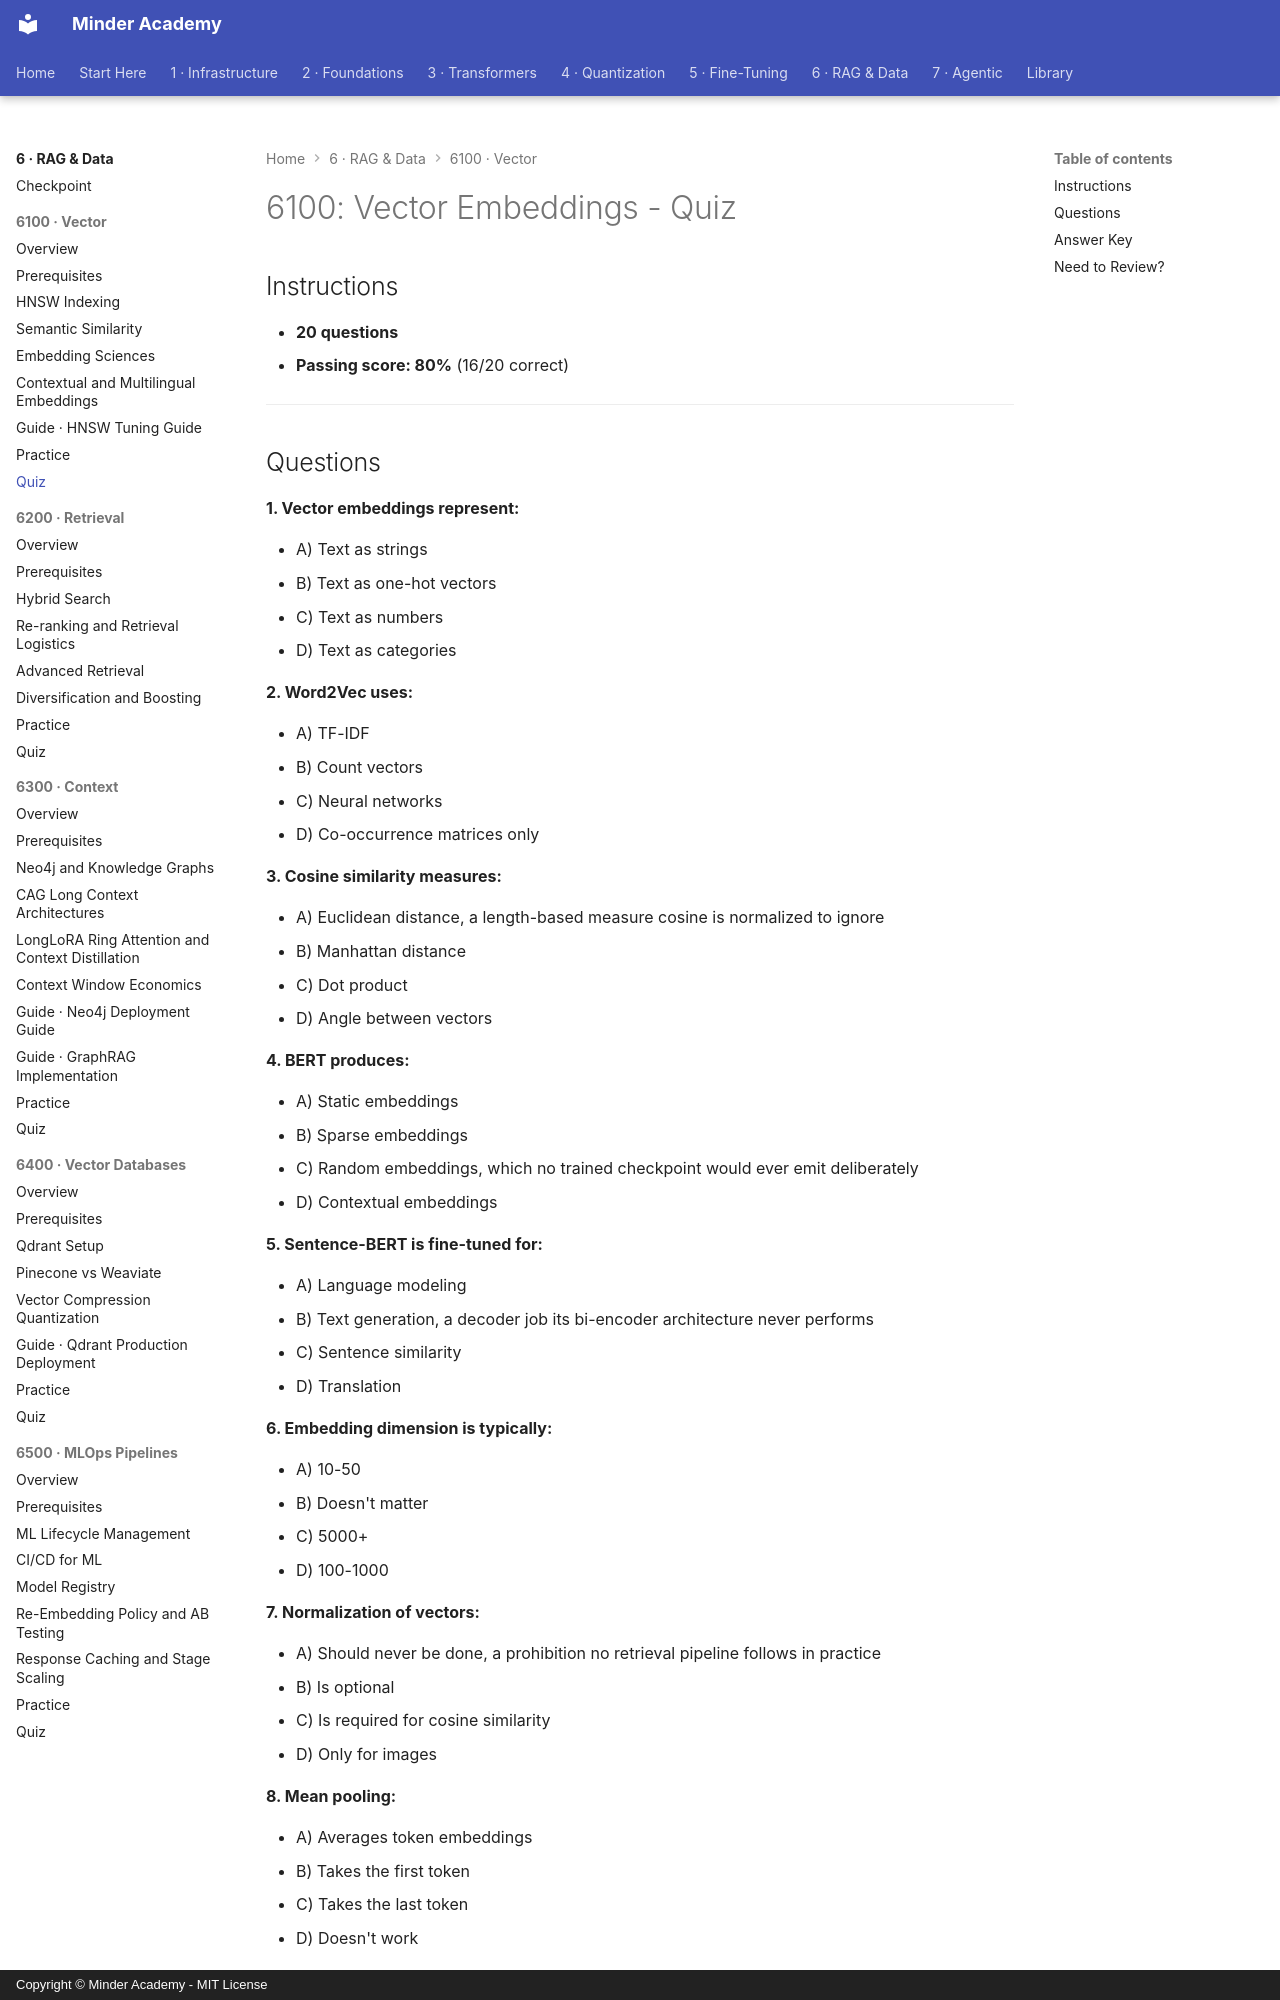

repository: minderhq/academy · page: phases/phase6-rag/6100-vector/assessment/QUIZ/index.html · generator: mkdocs · copyright: Copyright © Minder Academy - MIT License

---
Document ID: 6100-QUIZ
Title: "6100: Vector Embeddings - Quiz"
Last Updated: 2026-10-23
Status: Complete
Difficulty: Advanced
Estimated Time: 30 minutes
Prerequisites: See module README
Related: See module README
Tags: ['assessment', 'quiz', 'rag', 'vectors']
---

# 6100: Vector Embeddings - Quiz

## Instructions

- **20 questions**
- **Passing score: 80%** (16/20 correct)

---
